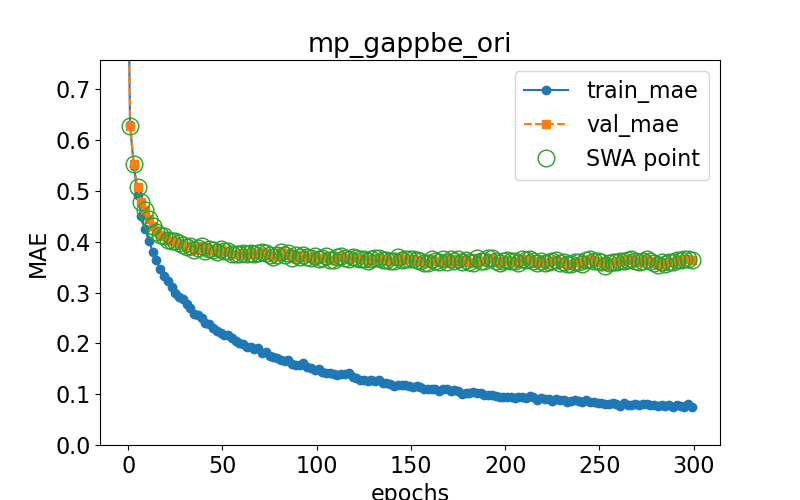

Values plotted in this chart, from the file beside it:
epoch, train loss, val loss, swa
0.0, 0.9306, 0.9281, n
1.0, 0.6292, 0.6284, y
3.0, 0.5495, 0.5533, y
5.0, 0.4929, 0.5082, y
7.0, 0.4517, 0.4791, y
9.0, 0.4256, 0.462, y
11.0, 0.402, 0.4446, y
13.0, 0.3808, 0.4308, y
15.0, 0.3635, 0.4203, y
17.0, 0.3458, 0.4127, y
19.0, 0.3335, 0.4113, y
21.0, 0.3229, 0.4038, y
23.0, 0.3108, 0.4026, y
25.0, 0.2984, 0.401, y
27.0, 0.2912, 0.3978, y
29.0, 0.2872, 0.3946, y
31.0, 0.2769, 0.389, y
33.0, 0.2688, 0.392, y
35.0, 0.2584, 0.3839, y
37.0, 0.256, 0.3877, y
39.0, 0.2506, 0.3909, y
41.0, 0.2407, 0.3812, y
43.0, 0.238, 0.3859, y
45.0, 0.2295, 0.383, y
47.0, 0.2248, 0.3791, y
49.0, 0.2212, 0.3866, y
51.0, 0.2161, 0.3812, y
53.0, 0.2168, 0.381, y
55.0, 0.2102, 0.3755, y
57.0, 0.2046, 0.3755, y
59.0, 0.2001, 0.3751, y
61.0, 0.1998, 0.3781, y
63.0, 0.1932, 0.3765, y
65.0, 0.1931, 0.3775, y
67.0, 0.1884, 0.3751, y
69.0, 0.1912, 0.3772, y
71.0, 0.1809, 0.3792, y
73.0, 0.1824, 0.3778, y
75.0, 0.1747, 0.3736, y
77.0, 0.1736, 0.371, y
79.0, 0.1709, 0.3745, y
81.0, 0.1674, 0.3794, y
83.0, 0.1652, 0.3737, y
85.0, 0.1668, 0.3778, y
87.0, 0.1595, 0.3681, y
89.0, 0.1566, 0.3736, y
91.0, 0.157, 0.3705, y
93.0, 0.1615, 0.3745, y
95.0, 0.1532, 0.3706, y
97.0, 0.151, 0.3684, y
99.0, 0.148, 0.3715, y
101.0, 0.1489, 0.3668, y
103.0, 0.1444, 0.3691, y
105.0, 0.1425, 0.3718, y
107.0, 0.1412, 0.3635, y
109.0, 0.1396, 0.3642, y
111.0, 0.1381, 0.3703, y
113.0, 0.1406, 0.372, y
115.0, 0.1399, 0.3679, y
117.0, 0.1416, 0.367, y
... 91 more rows
